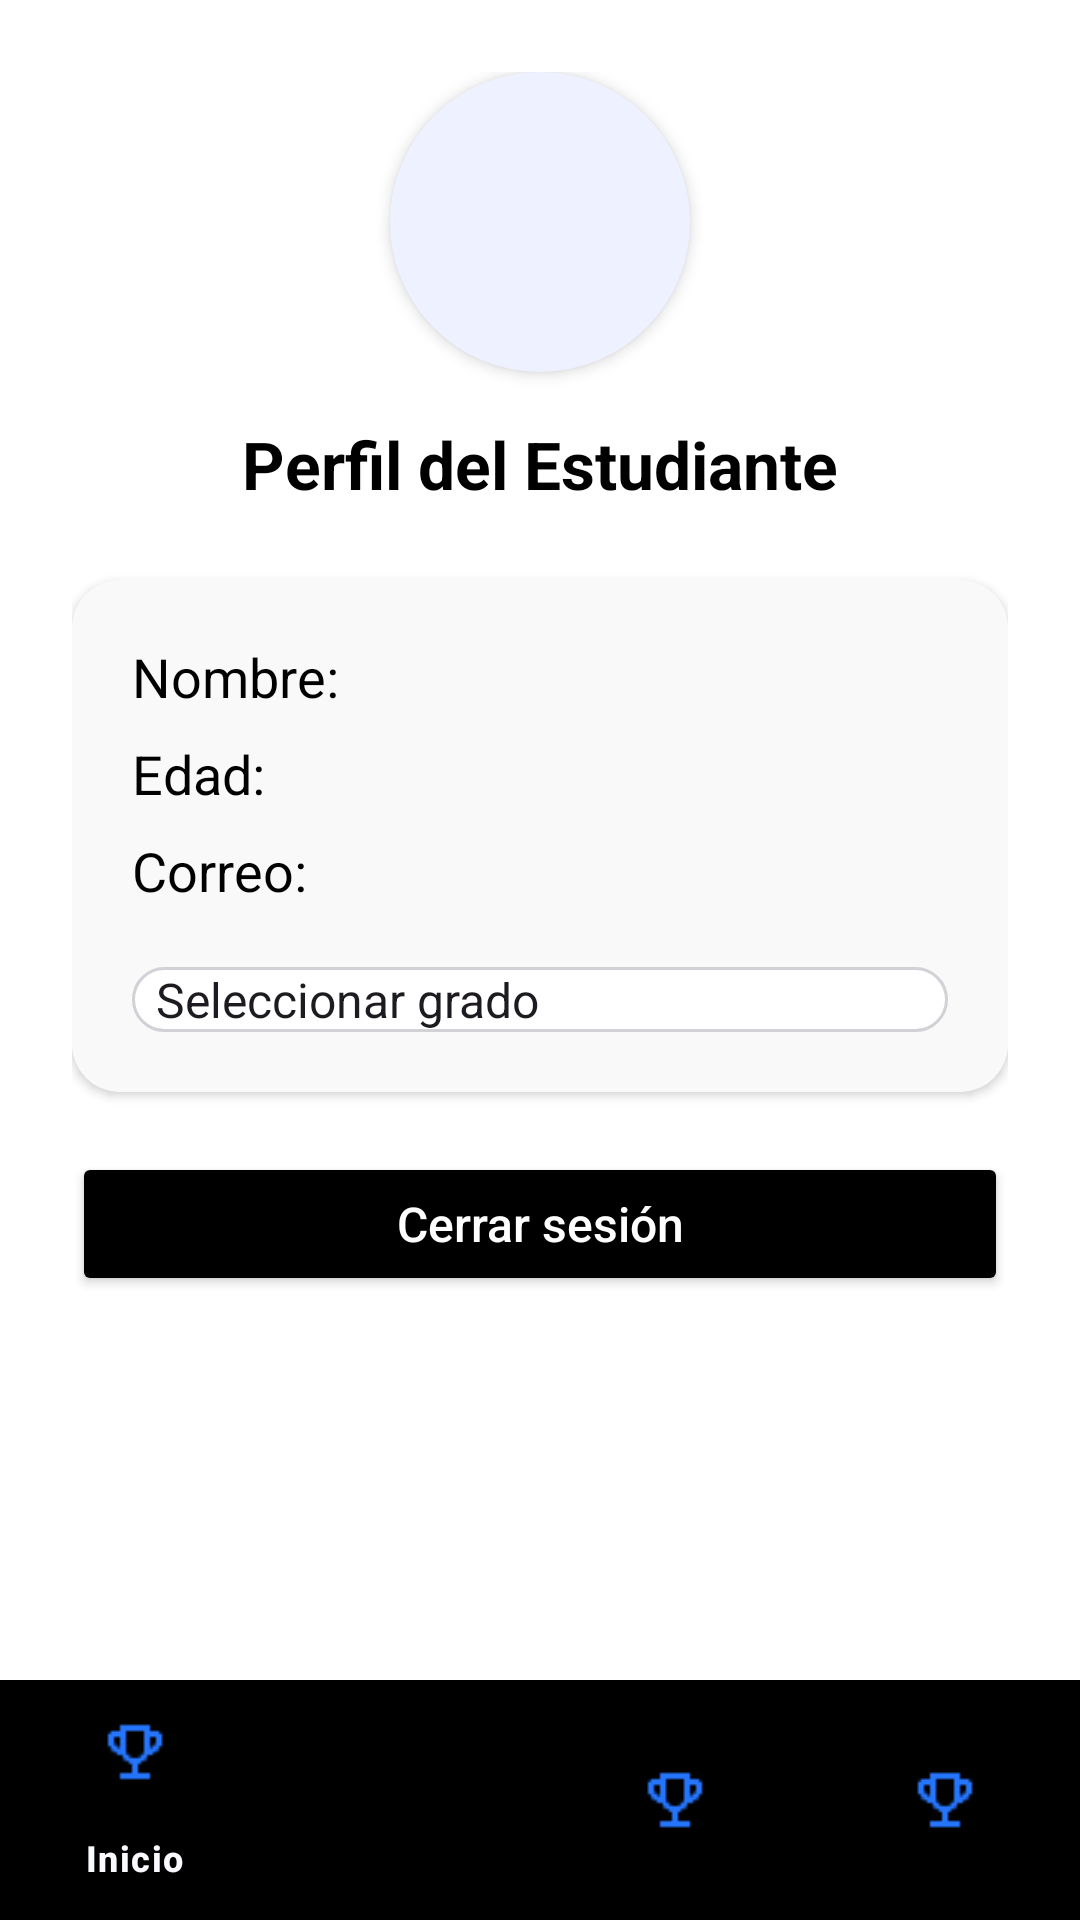

Write the Android layout XML for this screen, with the resource values it uses.
<!-- AndroidManifest.xml: application theme Theme.MathEduApp -->
<!-- res/layout/activity_perfil.xml -->
<?xml version="1.0" encoding="utf-8"?>
<androidx.constraintlayout.widget.ConstraintLayout
    xmlns:android="http://schemas.android.com/apk/res/android"
    xmlns:app="http://schemas.android.com/apk/res-auto"
    android:layout_width="match_parent"
    android:layout_height="match_parent"
    android:background="@color/white">

    
    <ScrollView
        android:id="@+id/scrollPerfil"
        android:layout_width="0dp"
        android:layout_height="0dp"
        android:padding="24dp"
        app:layout_constraintTop_toTopOf="parent"
        app:layout_constraintBottom_toTopOf="@id/bottomNav"
        app:layout_constraintStart_toStartOf="parent"
        app:layout_constraintEnd_toEndOf="parent">

        <LinearLayout
            android:layout_width="match_parent"
            android:layout_height="wrap_content"
            android:orientation="vertical"
            android:gravity="center_horizontal">

            
            <ImageView
                android:id="@+id/ivProfile"
                android:layout_width="100dp"
                android:layout_height="100dp"
                android:src="@drawable/ic_person"
                android:background="@drawable/circle_bg"
                android:padding="20dp"
                android:elevation="3dp"
                android:layout_marginBottom="16dp" />

            
            <TextView
                android:id="@+id/tvTituloPerfil"
                android:layout_width="wrap_content"
                android:layout_height="wrap_content"
                android:text="Perfil del Estudiante"
                android:textSize="22sp"
                android:textStyle="bold"
                android:textColor="@color/black"
                android:layout_marginBottom="24dp" />

            
            <LinearLayout
                android:layout_width="match_parent"
                android:layout_height="wrap_content"
                android:background="@drawable/card_bg"
                android:orientation="vertical"
                android:padding="20dp"
                android:elevation="2dp"
                android:layout_marginBottom="20dp">

                <TextView
                    android:id="@+id/tvNombre"
                    android:layout_width="match_parent"
                    android:layout_height="wrap_content"
                    android:text="Nombre: "
                    android:textSize="18sp"
                    android:textColor="@color/black"
                    android:layout_marginBottom="8dp" />

                <TextView
                    android:id="@+id/tvEdad"
                    android:layout_width="match_parent"
                    android:layout_height="wrap_content"
                    android:text="Edad: "
                    android:textSize="18sp"
                    android:textColor="@color/black"
                    android:layout_marginBottom="8dp" />

                <TextView
                    android:id="@+id/tvCorreo"
                    android:layout_width="match_parent"
                    android:layout_height="wrap_content"
                    android:text="Correo: "
                    android:textSize="18sp"
                    android:textColor="@color/black"
                    android:layout_marginBottom="8dp" />

                
                <Spinner
                    android:id="@+id/spinnerGrado"
                    android:layout_width="match_parent"
                    android:layout_height="wrap_content"
                    android:entries="@array/grados_array"
                    android:background="@drawable/spinner_ios"
                    android:layout_marginTop="12dp" />
            </LinearLayout>

            
            <Button
                android:id="@+id/btnCerrarSesion"
                android:layout_width="match_parent"
                android:layout_height="wrap_content"
                android:text="Cerrar sesión"
                android:textAllCaps="false"
                android:textColor="@android:color/white"
                android:textSize="16sp"
                android:backgroundTint="@color/black"
                android:layout_marginBottom="16dp"
                android:elevation="3dp" />
        </LinearLayout>
    </ScrollView>

    
    <com.google.android.material.bottomnavigation.BottomNavigationView
        android:id="@+id/bottomNav"
        android:layout_width="0dp"
        android:layout_height="wrap_content"
        android:background="@color/black"
        app:itemIconTint="@color/primary"
        app:itemTextColor="@color/background_light"
        app:menu="@menu/bottom_nav_menu"
        android:elevation="6dp"
        app:layout_constraintBottom_toBottomOf="parent"
        app:layout_constraintStart_toStartOf="parent"
        app:layout_constraintEnd_toEndOf="parent" />

</androidx.constraintlayout.widget.ConstraintLayout>
<!-- resources referenced by this layout -->
<resources>
  <string-array name="grados_array">
          <item>Seleccionar grado</item>
          <item>1° de Primaria</item>
          <item>2° de Primaria</item>
          <item>3° de Primaria</item>
          <item>4° de Primaria</item>
          <item>5° de Primaria</item>
          <item>6° de Primaria</item>
          <item>1° de Secundaria</item>
          <item>2° de Secundaria</item>
          <item>3° de Secundaria</item>
          <item>4° de Secundaria</item>
          <item>5° de Secundaria</item>
      </string-array>
  <color name="background_light">#F8FAFF</color>
  <color name="black">#FF000000</color>
  <color name="primary">#2575FC</color>
  <color name="white">#FFFFFFFF</color>
  <!-- drawable card_bg (drawable) -->
  <?xml version="1.0" encoding="utf-8"?>
  <shape xmlns:android="http://schemas.android.com/apk/res/android" android:shape="rectangle">
      <solid android:color="#F9F9F9"/>
      <corners android:radius="16dp"/>
      <padding android:left="12dp" android:top="12dp" android:right="12dp" android:bottom="12dp"/>
  </shape>
  <!-- drawable circle_bg (drawable) -->
  <?xml version="1.0" encoding="utf-8"?>
  <shape xmlns:android="http://schemas.android.com/apk/res/android"
      android:shape="oval">
      <solid android:color="#EEF1FF"/>
  </shape>
  <!-- drawable spinner_ios (drawable) -->
  <?xml version="1.0" encoding="utf-8"?>
  <shape xmlns:android="http://schemas.android.com/apk/res/android"
      android:shape="rectangle">
      <solid android:color="#FFFFFF"/>
      <corners android:radius="16dp"/>
      <stroke android:width="1dp" android:color="#D1D1D6"/>
  </shape>
  <style name="Theme.MathEduApp" parent="Base.Theme.MathEduApp" />
  <style name="Base.Theme.MathEduApp" parent="Theme.Material3.DayNight.NoActionBar">
          
          
      </style>
</resources>
